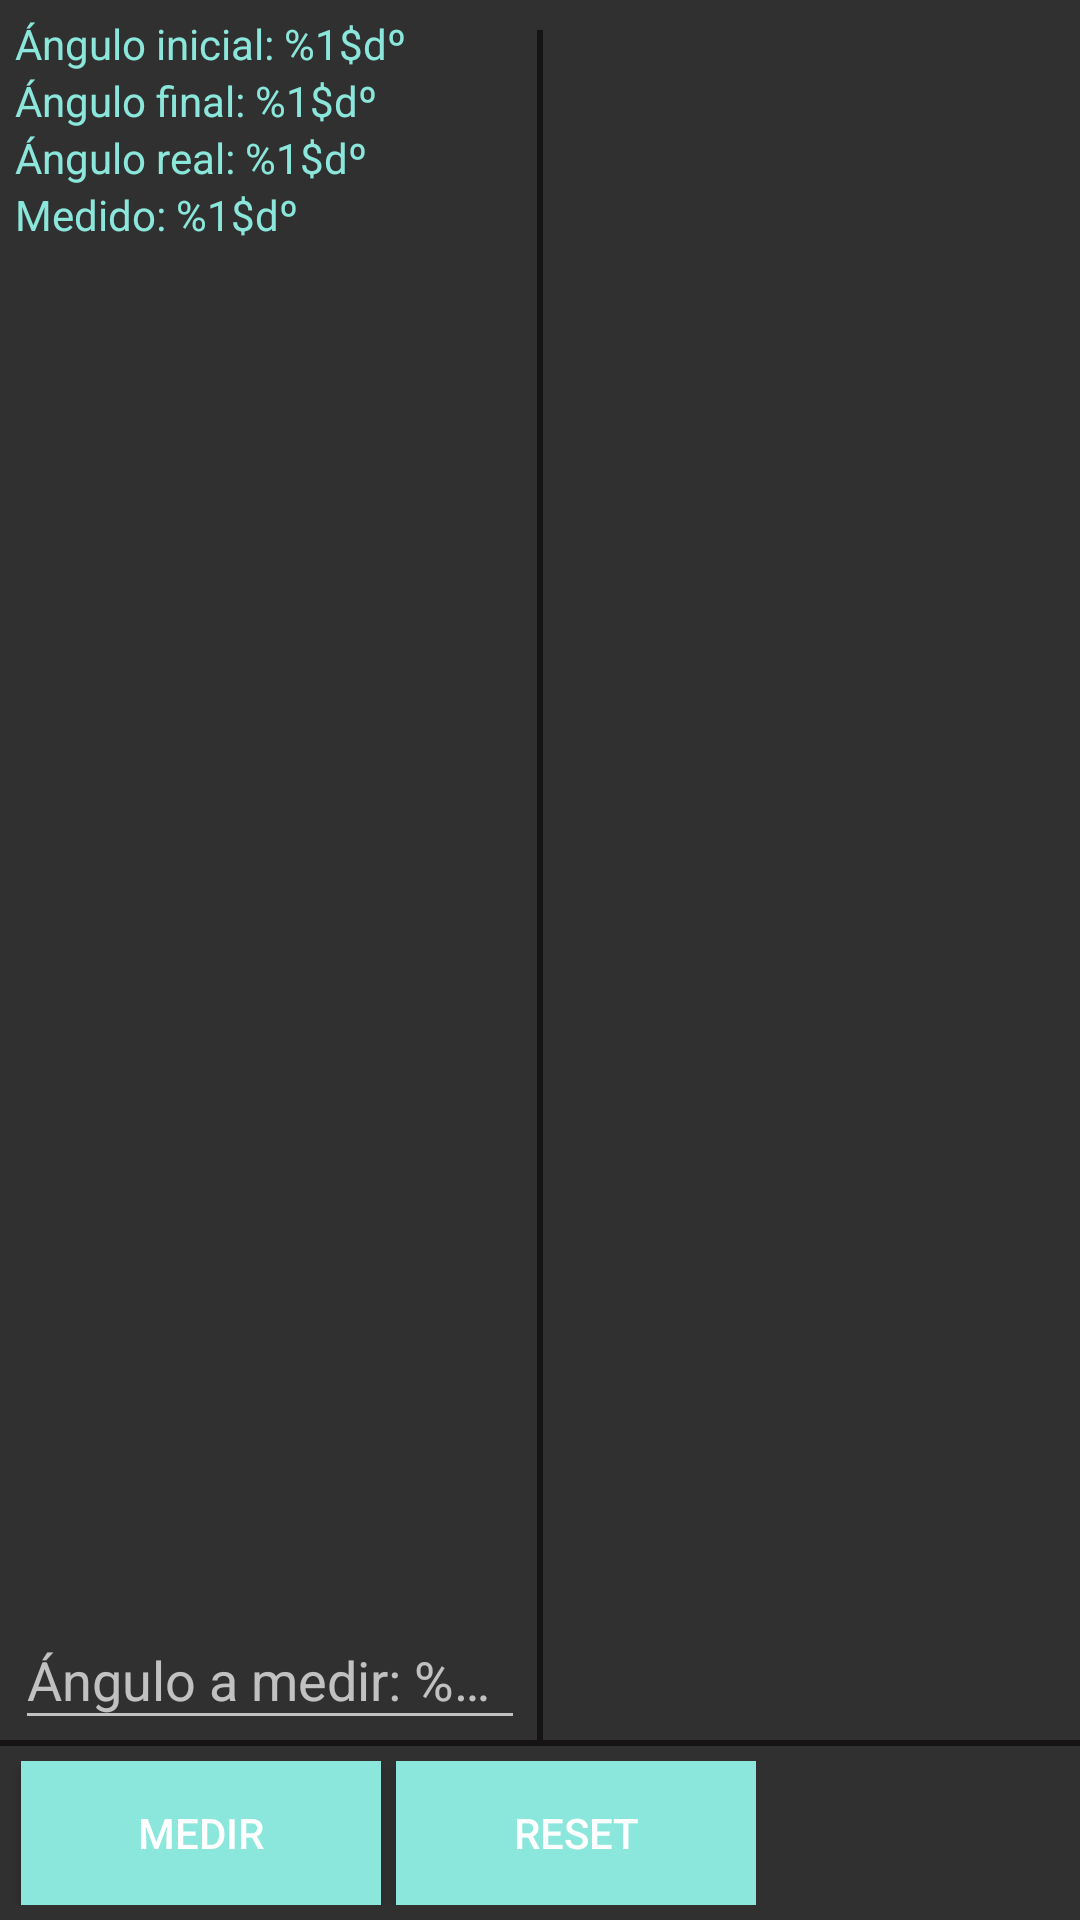

Layout XML and referenced resources for this Android screen:
<!-- AndroidManifest.xml: application theme NoActionBar -->
<!-- res/layout/camera_overlay.xml -->
<?xml version="1.0" encoding="utf-8"?>
<RelativeLayout
    xmlns:android="http://schemas.android.com/apk/res/android"
    android:id="@+id/rl_main_overlay"
    android:layout_width="match_parent"
    android:layout_height="match_parent">

    <View
        android:id="@+id/v_main_vertical"
        android:layout_width="@dimen/line_width"
        android:layout_height="match_parent"
        android:background="@color/colorBlack"
        android:layout_centerInParent="true"
        android:layout_marginTop="@dimen/vertical_line_top_margin"
        android:layout_above="@+id/v_main_horizontal"/>

    <View
        android:id="@+id/v_main_horizontal"
        android:layout_width="match_parent"
        android:layout_height="@dimen/line_width"
        android:background="@color/colorBlack"
        android:layout_above="@+id/ll_utils_main"/>

    <LinearLayout
        android:layout_width="wrap_content"
        android:layout_height="wrap_content"
        android:orientation="vertical"
        android:layout_marginLeft="@dimen/ll_degrees_margin_left"
        android:layout_marginTop="@dimen/ll_degrees_margin_top"
        android:layout_marginStart="@dimen/ll_degrees_margin_left">

        <TextView
            android:id="@+id/lbl_first_degrees_main"
            android:layout_width="wrap_content"
            android:layout_height="wrap_content"
            android:text="@string/first_degrees"
            android:textColor="@color/colorPrimary"/>

        <TextView
            android:id="@+id/lbl_real_degrees_to_measure_main"
            android:layout_width="wrap_content"
            android:layout_height="wrap_content"
            android:text="@string/final_degrees"
            android:textColor="@color/colorPrimary"/>

        <TextView
            android:id="@+id/lbl_degrees_to_measure_main"
            android:layout_width="wrap_content"
            android:layout_height="wrap_content"
            android:text="@string/real_degrees_to_measure"
            android:textColor="@color/colorPrimary"/>

        <TextView
            android:id="@+id/lbl_degrees_measured_main"
            android:layout_width="wrap_content"
            android:layout_height="wrap_content"
            android:text="@string/degrees_measured"
            android:textColor="@color/colorPrimary"/>

    </LinearLayout>

    <android.support.design.widget.TextInputLayout
        android:id="@+id/textinput_degreesToMeasure_main"
        android:layout_width="wrap_content"
        android:layout_height="wrap_content"
        android:theme="@style/Theme.AppCompat"
        android:layout_above="@+id/v_main_horizontal"
        android:layout_marginLeft="@dimen/edittext_degrees_margin_left"
        android:layout_marginStart="@dimen/edittext_degrees_margin_left">

        <EditText
            android:id="@+id/txt_degreesToMeasure_main"
            android:layout_width="170dp"
            android:layout_height="wrap_content"
            android:layout_below="@+id/lbl_degrees_to_measure_main"
            android:inputType="text"
            android:hint="@string/degrees_to_measure"
            android:textColor="@color/colorPrimary"/>

    </android.support.design.widget.TextInputLayout>

    <TextView
        android:id="@+id/lbl_start_main"
        android:layout_width="wrap_content"
        android:layout_height="wrap_content"/>

    <TextView
        android:id="@+id/lbl_degrees_main"
        android:layout_width="wrap_content"
        android:layout_height="wrap_content"
        android:textSize="@dimen/text_degrees_font_size"
        android:layout_alignParentRight="true"
        android:layout_alignParentBottom="true"
        android:layout_marginRight="@dimen/text_degrees_right_margin"
        android:layout_marginBottom="@dimen/text_degrees_bottom_margin"
        android:layout_alignParentEnd="true"
        android:layout_marginEnd="@dimen/text_degrees_right_margin" />

    <LinearLayout
        android:id="@+id/ll_utils_main"
        android:layout_width="wrap_content"
        android:layout_height="wrap_content"
        android:orientation="horizontal"
        android:layout_alignParentBottom="true"
        android:layout_marginBottom="@dimen/ll_utils_bottom_margin"
        android:layout_marginTop="@dimen/ll_utils_top_margin">

        <Button
            android:id="@+id/btn_degrees_main"
            android:layout_width="@dimen/main_buttons_width"
            android:layout_height="wrap_content"
            android:text="@string/medir"
            android:layout_marginLeft="@dimen/first_button_left_margin"
            android:layout_marginRight="@dimen/first_button_right_margin"
            android:background="@color/colorPrimary"
            android:layout_marginStart="@dimen/first_button_left_margin"
            android:layout_marginEnd="@dimen/first_button_right_margin" />

        <Button
            android:id="@+id/btn_resetDegrees_main"
            android:layout_width="@dimen/main_buttons_width"
            android:layout_height="wrap_content"
            android:text="@string/reset"
            android:background="@color/colorPrimary"/>
    </LinearLayout>
</RelativeLayout>
<!-- resources referenced by this layout -->
<resources>
  <color name="colorBlack">#151314</color>
  <color name="colorPrimary">#8be7db</color>
  <dimen name="edittext_degrees_margin_left">5dp</dimen>
  <dimen name="first_button_left_margin">7dp</dimen>
  <dimen name="first_button_right_margin">5dp</dimen>
  <dimen name="line_width">2dp</dimen>
  <dimen name="ll_degrees_margin_left">5dp</dimen>
  <dimen name="ll_degrees_margin_top">5dp</dimen>
  <dimen name="ll_utils_bottom_margin">5dp</dimen>
  <dimen name="ll_utils_top_margin">5dp</dimen>
  <dimen name="main_buttons_width">120dp</dimen>
  <dimen name="text_degrees_bottom_margin">10dp</dimen>
  <dimen name="text_degrees_font_size">25sp</dimen>
  <dimen name="text_degrees_right_margin">10dp</dimen>
  <dimen name="vertical_line_top_margin">10dp</dimen>
  <string name="degrees_measured">Medido: %1$dº</string>
  <string name="degrees_to_measure">Ángulo a medir: %1$sº</string>
  <string name="final_degrees">Ángulo final: %1$dº</string>
  <string name="first_degrees">Ángulo inicial: %1$dº</string>
  <string name="medir">Medir</string>
  <string name="real_degrees_to_measure">Ángulo real: %1$dº</string>
  <string name="reset">Reset</string>
  <style name="NoActionBar" parent="Theme.AppCompat.NoActionBar">
          <item name="android:windowActionBar">false</item>
          <item name="android:windowNoTitle">true</item>
      </style>
</resources>
